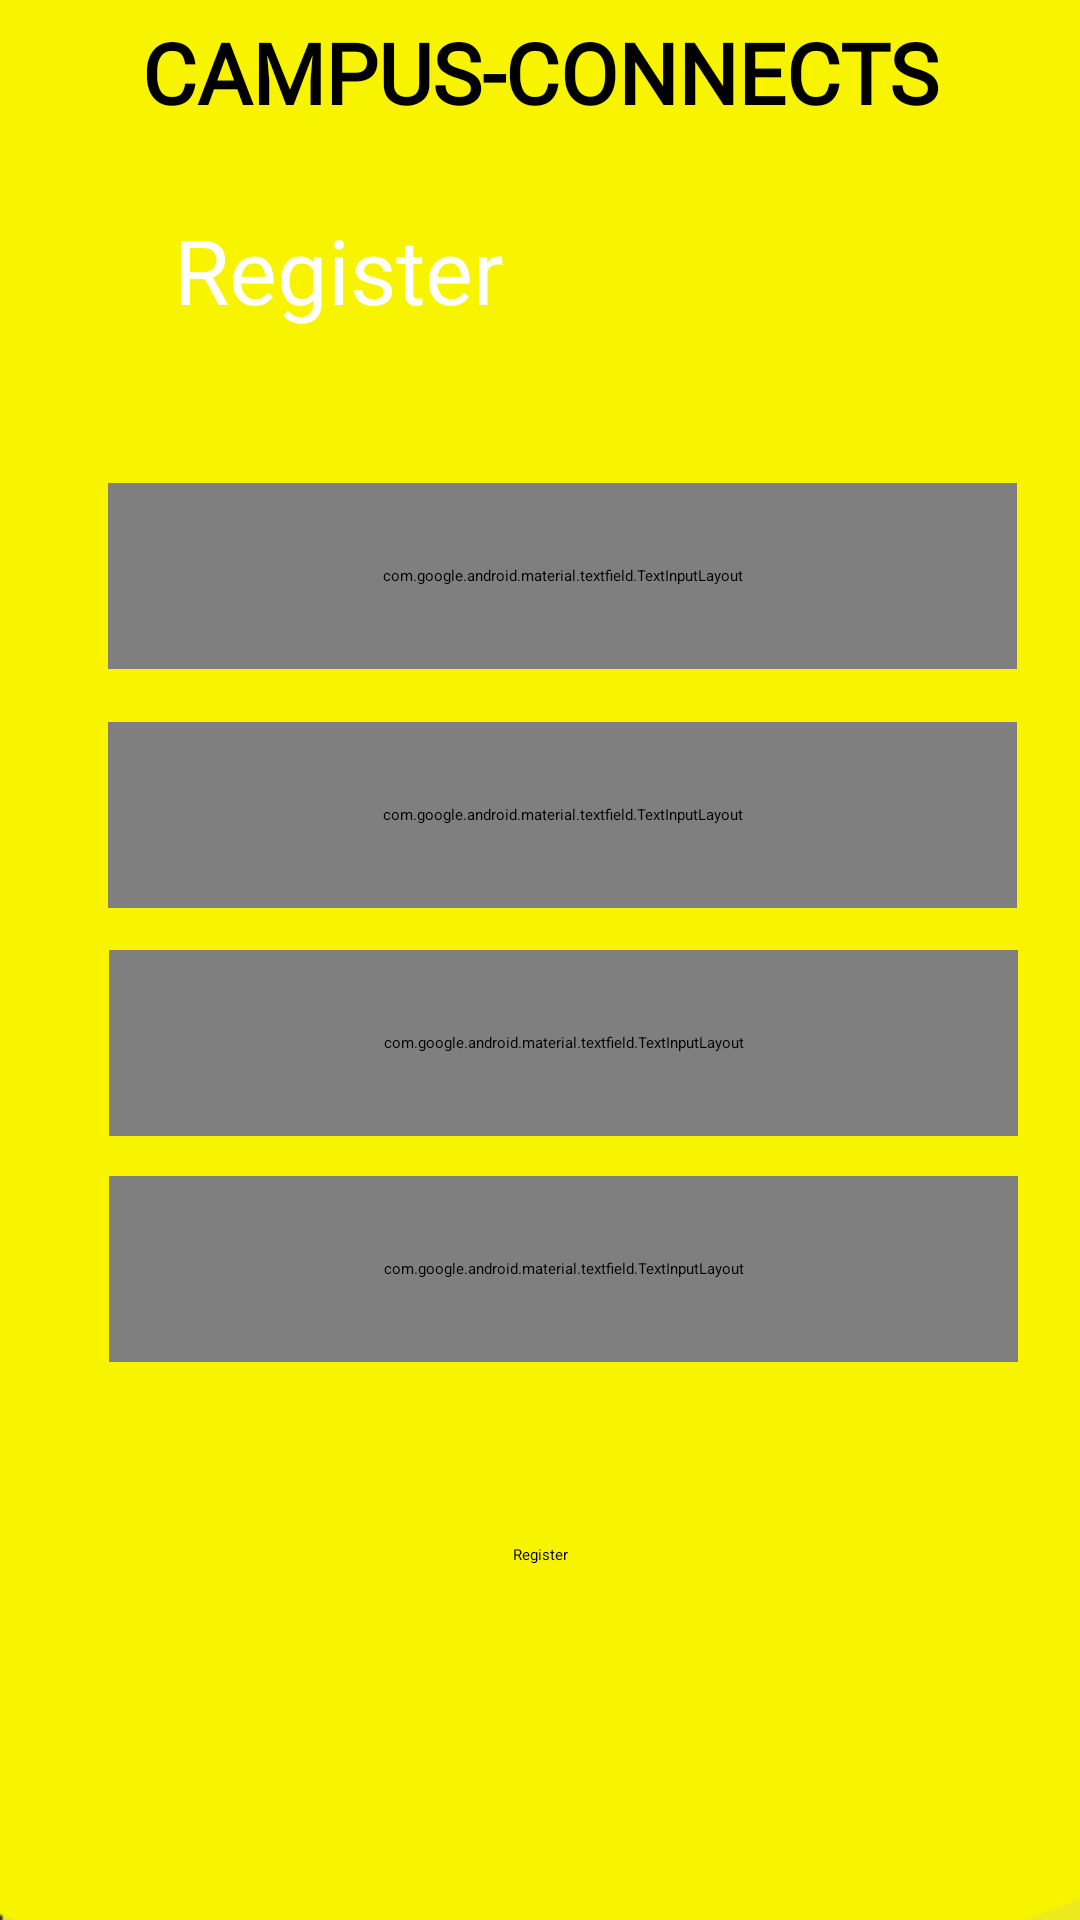

This screen was rendered from an Android layout file. Write that file and the resources it references.
<!-- AndroidManifest.xml: application theme Theme.Notice_App -->
<!-- res/layout/activity_registration_t.xml -->
<?xml version="1.0" encoding="utf-8"?>
<androidx.constraintlayout.widget.ConstraintLayout xmlns:android="http://schemas.android.com/apk/res/android"
    xmlns:app="http://schemas.android.com/apk/res-auto"
    xmlns:tools="http://schemas.android.com/tools"
    android:id="@+id/main"
    android:layout_width="match_parent"
    android:layout_height="match_parent"
    tools:context=".Registration_s"
    android:background="@drawable/login_back">
    <TextView
        android:id="@+id/textView"
        android:layout_width="346dp"
        android:layout_height="48dp"
        android:fontFamily="@font/eater"
        android:gravity="center"
        android:text="@string/campus_connects"
        android:textSize="28sp"
        android:textStyle="bold"
        android:textColor="@color/black"
        app:layout_constraintBottom_toBottomOf="parent"
        app:layout_constraintEnd_toEndOf="parent"
        app:layout_constraintHorizontal_bias="0.492"
        app:layout_constraintStart_toStartOf="parent"
        app:layout_constraintTop_toTopOf="parent"
        app:layout_constraintVertical_bias="0.0" />

    <ImageView
        android:id="@+id/imageViewup"
        android:layout_width="match_parent"
        android:layout_height="600dp"
        android:contentDescription="@string/contentimg"
        app:layout_constraintBottom_toBottomOf="parent"
        app:layout_constraintEnd_toEndOf="parent"
        app:layout_constraintHorizontal_bias="1.0"
        app:layout_constraintStart_toStartOf="parent"

        app:srcCompat="@drawable/card_edits" />

    <TextView
        android:id="@+id/textView22"
        android:layout_width="wrap_content"
        android:layout_height="wrap_content"
        android:fontFamily="@font/roboto"
        android:text="Register"
        android:textColor="@color/white"
        android:textSize="30dp"

        app:layout_constraintBottom_toBottomOf="parent"
        app:layout_constraintEnd_toEndOf="parent"
        app:layout_constraintHorizontal_bias="0.232"
        app:layout_constraintStart_toStartOf="parent"
        app:layout_constraintTop_toTopOf="@+id/imageViewup"
        app:layout_constraintVertical_bias="0.053" />

    <com.google.android.material.textfield.TextInputLayout

        android:id="@+id/textInputLayout7"
        android:layout_width="303dp"
        android:layout_height="62dp"
        app:layout_constraintBottom_toBottomOf="parent"
        app:layout_constraintEnd_toEndOf="parent"
        app:layout_constraintHorizontal_bias="0.631"
        app:layout_constraintStart_toStartOf="parent"
        app:layout_constraintTop_toTopOf="@+id/imageViewup"
        app:layout_constraintVertical_bias="0.225"
        app:boxStrokeColor="@color/black2">

        <com.google.android.material.textfield.TextInputEditText
            android:id="@+id/username_t"
            android:layout_width="match_parent"
            android:layout_height="wrap_content"
            android:hint="USERNAME" />
    </com.google.android.material.textfield.TextInputLayout>

    <com.google.android.material.textfield.TextInputLayout
        android:id="@+id/passwords"
        android:layout_width="303dp"
        android:layout_height="62dp"
        app:boxStrokeColor="@color/black2"
        app:endIconMode="password_toggle"
        app:layout_constraintBottom_toBottomOf="parent"
        app:layout_constraintEnd_toEndOf="parent"
        app:layout_constraintHorizontal_bias="0.638"
        app:layout_constraintStart_toStartOf="parent"
        app:layout_constraintTop_toTopOf="@+id/imageViewup"
        app:layout_constraintVertical_bias="0.654">

        <com.google.android.material.textfield.TextInputEditText
            android:id="@+id/password_t"
            android:layout_width="match_parent"
            android:layout_height="wrap_content"
            android:hint="PASSWORD" />
    </com.google.android.material.textfield.TextInputLayout>

    <Button
        android:id="@+id/register"
        android:layout_width="wrap_content"
        android:layout_height="wrap_content"
        android:text="Register"
        app:layout_constraintBottom_toBottomOf="parent"
        app:layout_constraintEnd_toEndOf="parent"
        app:layout_constraintStart_toStartOf="parent"
        app:layout_constraintTop_toBottomOf="@+id/passwords"
        app:layout_constraintVertical_bias="0.339" />

    <com.google.android.material.textfield.TextInputLayout
        android:layout_width="303dp"
        android:layout_height="62dp"
        app:layout_constraintBottom_toTopOf="@+id/textInputLayout6"
        app:layout_constraintEnd_toEndOf="@+id/textInputLayout7"
        app:layout_constraintHorizontal_bias="0.0"
        app:layout_constraintStart_toStartOf="@+id/textInputLayout7"
        app:layout_constraintTop_toBottomOf="@+id/textInputLayout7"
        app:layout_constraintVertical_bias="0.555"
        app:boxStrokeColor="@color/black2">

        <com.google.android.material.textfield.TextInputEditText
            android:id="@+id/teacher_id"
            android:layout_width="match_parent"
            android:layout_height="wrap_content"
            android:hint="TEACHER ID" />

    </com.google.android.material.textfield.TextInputLayout>

    <com.google.android.material.textfield.TextInputLayout

        android:id="@+id/textInputLayout6"
        android:layout_width="303dp"
        android:layout_height="62dp"
        app:boxStrokeColor="@color/black2"
        app:layout_constraintBottom_toBottomOf="parent"
        app:layout_constraintEnd_toEndOf="parent"
        app:layout_constraintHorizontal_bias="0.638"
        app:layout_constraintStart_toStartOf="parent"
        app:layout_constraintTop_toTopOf="@+id/imageViewup"
        app:layout_constraintVertical_bias="0.514">

        <com.google.android.material.textfield.TextInputEditText
            android:id="@+id/email_t"
            android:layout_width="match_parent"
            android:layout_height="wrap_content"
            android:hint="EMAIL"
            android:inputType="textEmailAddress" />
    </com.google.android.material.textfield.TextInputLayout>

</androidx.constraintlayout.widget.ConstraintLayout>
<!-- resources referenced by this layout -->
<resources>
  <color name="black">#FF000000</color>
  <color name="black2">#353436</color>
  <color name="white">#FFFFFFFF</color>
  <!-- drawable card_edits (drawable) -->
  <?xml version="1.0" encoding="utf-8"?>
      <shape xmlns:android="http://schemas.android.com/apk/res/android">
          <solid android:color="#716D2A" />
          <corners
              android:topLeftRadius="29dp"
              android:topRightRadius="29dp"
              android:bottomLeftRadius="0dp"
              android:bottomRightRadius="0dp" />
      </shape>
  <!-- drawable login_back: jpg bitmap (drawable, 12065 bytes) -->
  <string name="campus_connects">CAMPUS-CONNECTS</string>
  <string name="contentimg">contentimg</string>
</resources>
